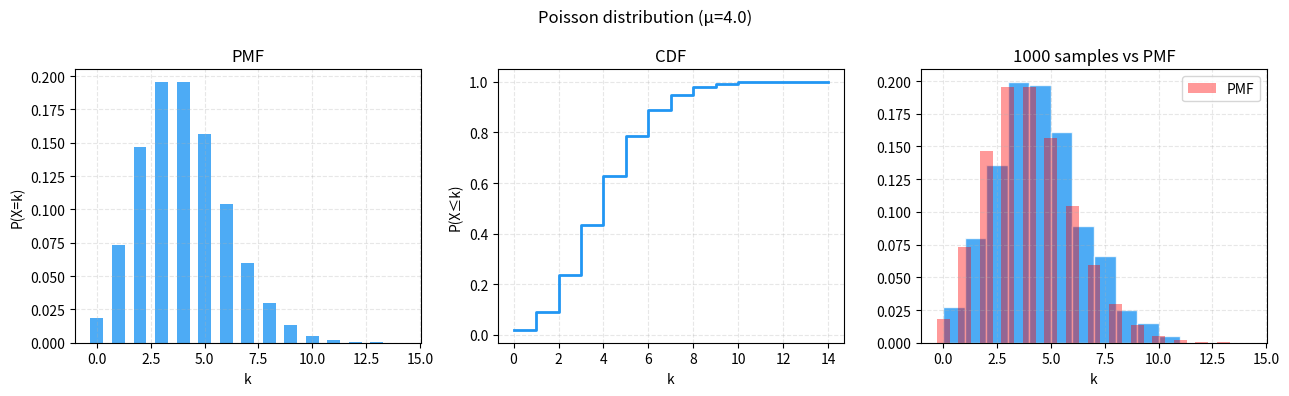
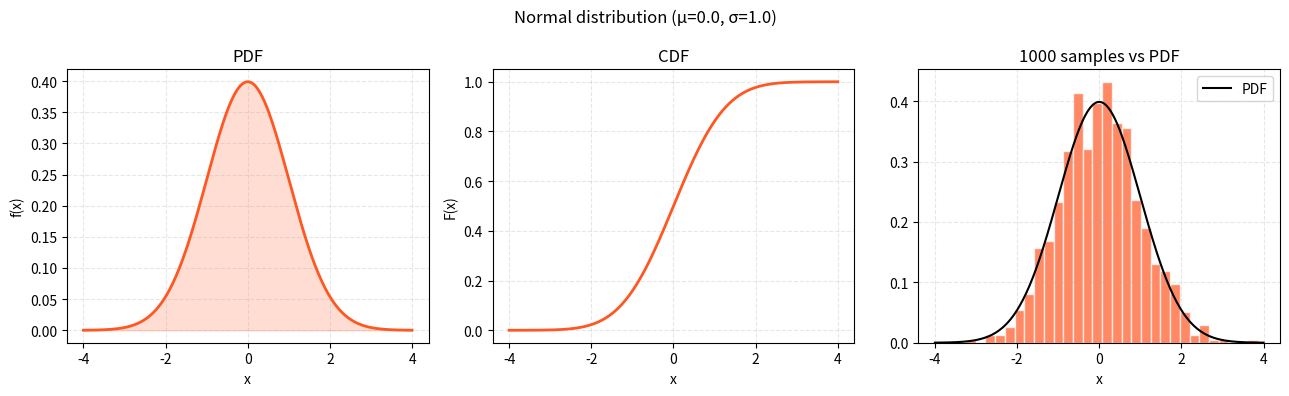

The script that saved these images, in order:
# Exercise 1: SciPy — Linear Algebra & Statistics
# ==================================================


import numpy as np
import matplotlib.pyplot as plt
from scipy import linalg, stats


def section(title):
    print(f"\n{'='*55}")
    print(f" {title}")
    print('='*55)


# ============================================================
# LINEAR ALGEBRA
# ============================================================

section("1a-b: Define A and b")

A = np.array([[1, -2, 3],
              [4,  5, 6],
              [7,  1, 9]], dtype=float)

b = np.array([1, 2, 3], dtype=float)

print("A =\n", A)
print("b =", b)


# ------------------------------------------------------------
section("1c: Solve A x = b")

x = linalg.solve(A, b)
print("Solution x =", x)


# ------------------------------------------------------------
section("1d: Verify solution A @ x == b")

residual = A @ x - b
print("A @ x       =", A @ x)
print("b           =", b)
print("Residual    =", residual)
print("Max |resid| =", np.max(np.abs(residual)))
print("Correct     :", np.allclose(A @ x, b))


# ------------------------------------------------------------
section("1e: Random 3x3 matrix B — solve A X = B")

rng = np.random.default_rng(42)
B = rng.integers(1, 10, size=(3, 3)).astype(float)
print("B =\n", B)

X = linalg.solve(A, B)
print("Solution X =\n", X)
print("Verify A @ X == B:", np.allclose(A @ X, B))


# ------------------------------------------------------------
section("1f: Eigenvalue problem for A")

eigenvalues, eigenvectors = linalg.eig(A)
print("Eigenvalues  :", eigenvalues)
print("Eigenvectors (columns):\n", eigenvectors)

# Verify: A @ v == lambda * v  for each eigenpair
for i in range(len(eigenvalues)):
    lam = eigenvalues[i]
    v   = eigenvectors[:, i]
    ok  = np.allclose(A @ v, lam * v)
    print(f"  Eigenpair {i}: A@v == λv → {ok}")


# ------------------------------------------------------------
section("1g: Inverse and determinant of A")

A_inv = linalg.inv(A)
det_A = linalg.det(A)

print("Inverse of A:\n", A_inv)
print("Determinant of A:", det_A)
print("Verify A @ A_inv == I:", np.allclose(A @ A_inv, np.eye(3)))


# ------------------------------------------------------------
section("1h: Matrix norms of A")

for order in [1, 2, np.inf, 'fro']:
    print(f"  norm(A, ord={str(order):>4}) = {linalg.norm(A, ord=order):.6f}")


# ============================================================
# STATISTICS
# ============================================================

section("2a: Poisson distribution — PMF, CDF, histogram")

mu = 4.0
poisson = stats.poisson(mu)

k = np.arange(0, 15)
pmf = poisson.pmf(k)
cdf = poisson.cdf(k)
samples_p = poisson.rvs(size=1000, random_state=42)

fig, axes = plt.subplots(1, 3, figsize=(13, 4))
fig.suptitle(f"Poisson distribution (μ={mu})", fontsize=12)

axes[0].bar(k, pmf, color='#2196F3', alpha=0.8, width=0.6)
axes[0].set_title("PMF")
axes[0].set_xlabel("k"); axes[0].set_ylabel("P(X=k)")
axes[0].grid(alpha=0.3, ls='--')

axes[1].step(k, cdf, where='post', color='#2196F3', lw=2)
axes[1].set_title("CDF")
axes[1].set_xlabel("k"); axes[1].set_ylabel("P(X≤k)")
axes[1].grid(alpha=0.3, ls='--')

axes[2].hist(samples_p, bins=range(0, 15), color='#2196F3',
             alpha=0.8, edgecolor='white', density=True)
axes[2].bar(k, pmf, color='red', alpha=0.4, width=0.6, label='PMF')
axes[2].set_title("1000 samples vs PMF")
axes[2].set_xlabel("k"); axes[2].legend()
axes[2].grid(alpha=0.3, ls='--')

plt.tight_layout()
plt.savefig("poisson.png", dpi=130, bbox_inches='tight')
plt.show()
print("Saved: poisson.png")


# ------------------------------------------------------------
section("2b: Normal distribution — PDF, CDF, histogram")

loc, scale = 0.0, 1.0
normal = stats.norm(loc=loc, scale=scale)

x_cont = np.linspace(-4, 4, 300)
pdf = normal.pdf(x_cont)
cdf_n = normal.cdf(x_cont)
samples_n = normal.rvs(size=1000, random_state=42)

fig, axes = plt.subplots(1, 3, figsize=(13, 4))
fig.suptitle(f"Normal distribution (μ={loc}, σ={scale})", fontsize=12)

axes[0].plot(x_cont, pdf, color='#FF5722', lw=2)
axes[0].fill_between(x_cont, pdf, alpha=0.2, color='#FF5722')
axes[0].set_title("PDF"); axes[0].set_xlabel("x"); axes[0].set_ylabel("f(x)")
axes[0].grid(alpha=0.3, ls='--')

axes[1].plot(x_cont, cdf_n, color='#FF5722', lw=2)
axes[1].set_title("CDF"); axes[1].set_xlabel("x"); axes[1].set_ylabel("F(x)")
axes[1].grid(alpha=0.3, ls='--')

axes[2].hist(samples_n, bins=30, color='#FF5722',
             alpha=0.7, edgecolor='white', density=True)
axes[2].plot(x_cont, pdf, color='black', lw=1.5, label='PDF')
axes[2].set_title("1000 samples vs PDF")
axes[2].set_xlabel("x"); axes[2].legend()
axes[2].grid(alpha=0.3, ls='--')

plt.tight_layout()
plt.savefig("normal.png", dpi=130, bbox_inches='tight')
plt.show()
print("Saved: normal.png")


# ------------------------------------------------------------
section("2c: Two-sample t-test — same distribution?")

rng = np.random.default_rng(0)

# Same distribution (both N(0,1)) → expect p > 0.05
s1 = rng.normal(loc=0, scale=1, size=100)
s2 = rng.normal(loc=0, scale=1, size=100)

# Different distributions (N(0,1) vs N(1,1)) → expect p < 0.05
s3 = rng.normal(loc=1, scale=1, size=100)

t12, p12 = stats.ttest_ind(s1, s2)
t13, p13 = stats.ttest_ind(s1, s3)

print("\nTest: s1 vs s2  (both N(0,1) — should be same)")
print(f"  t = {t12:.4f},  p = {p12:.4f}")
print(f"  Same distribution? {'YES (p > 0.05)' if p12 > 0.05 else 'NO (p ≤ 0.05)'}")

print("\nTest: s1 vs s3  (N(0,1) vs N(1,1) — should differ)")
print(f"  t = {t13:.4f},  p = {p13:.4f}")
print(f"  Same distribution? {'YES (p > 0.05)' if p13 > 0.05 else 'NO (p ≤ 0.05)'}")
